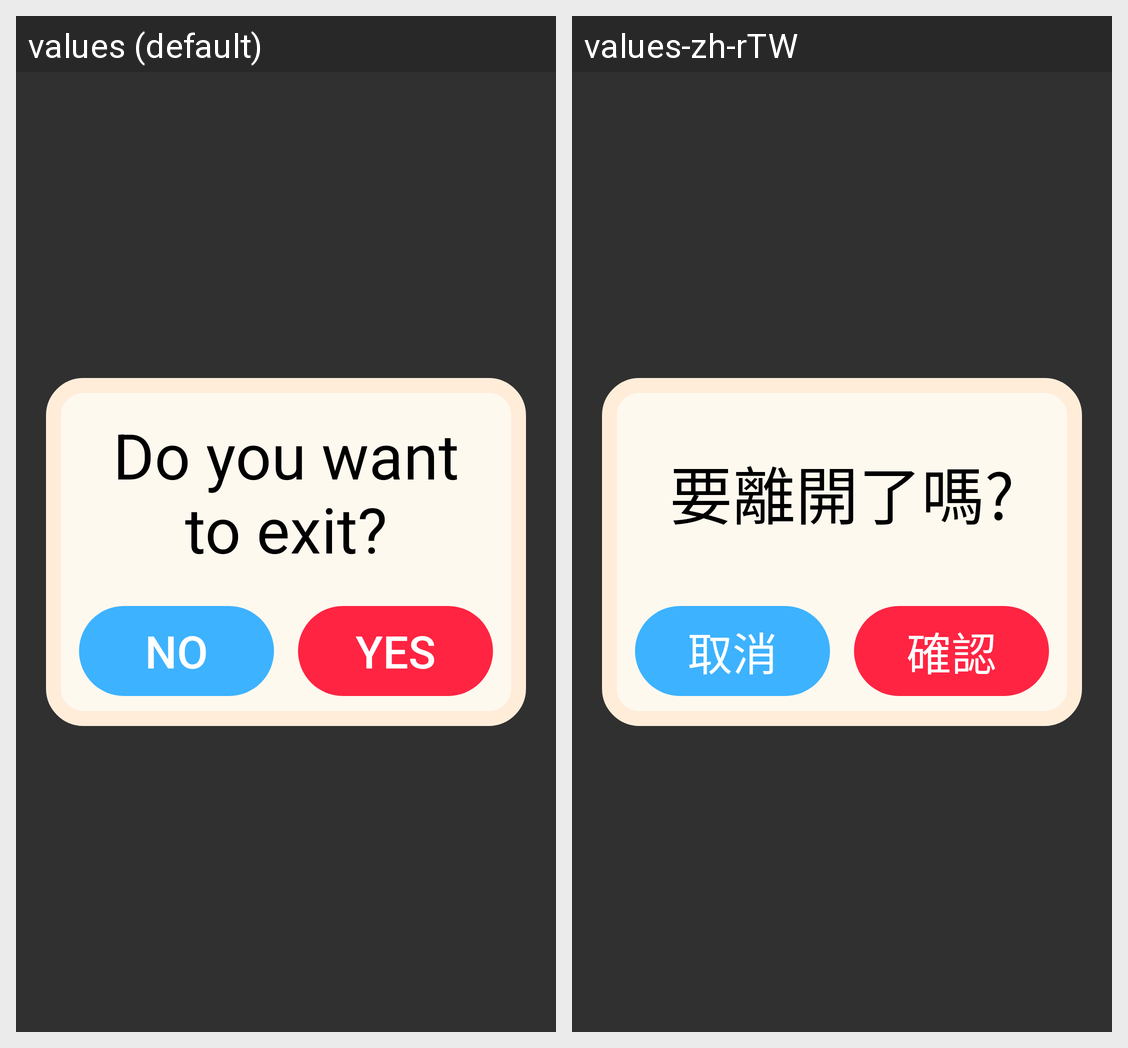

Locale-by-locale string values for the Android screen shown in this grid:
Android screen res/layout/dialog_exit.xml rendered under 2 locales, left to right: values (default), values-zh-rTW. Device: Nexus 5 (rendered at 1080×1920; each locale shown at half size, 540×960, under a caption strip naming it); theme Theme.AppCompat.NoActionBar.
Strings drawn on this screen, with the default value and each locale's value (text and hints the layout hard-codes, and strings that could not be matched under every locale, appear in the picture but are not listed):

do_you_want_to_exit
  values: Do you want to exit?
  values-zh-rTW: 要離開了嗎?

no
  values: No
  values-zh-rTW: 取消

yes
  values: Yes
  values-zh-rTW: 確認
